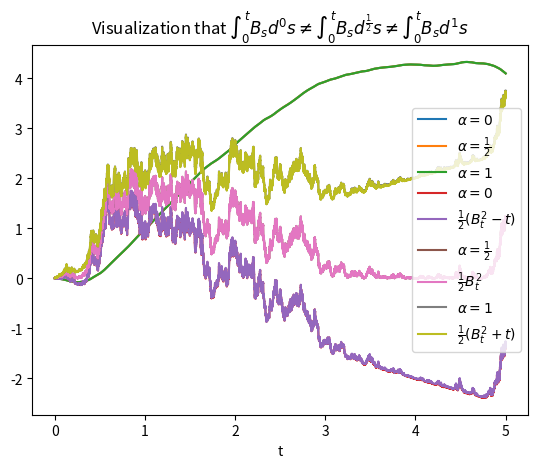

Generate this figure with matplotlib:
import numpy as np 
import matplotlib.pyplot as plt 

T = 5  # Time horizon
N = 5000  # 100, 10000

def f(x):
    return x

def brownian_mot(N,T):  # Function to simulate a Brownian motion
    mu, sigma = 0, np.sqrt(1/N) # Mean and standard deviation 
    s = np.random.normal(mu, sigma, N*T) # N*T normal distributed random numbers 
    B = np.zeros(N*T+1)  # Vector creation
    for i in range(N*T):
        B[i+1]=B[i]+s[i] # Increments of BM on each time step
    return B   # Return the Brownian motion
B = brownian_mot(N,T) # Brownian motion realization: in this exercise, we need the same realization of B for all the calculations

def stoch_alphaInt(a,f,N,T):
    Y = np.zeros(N*T+1) 
    for i in range(N*T):
        Y[i+1] = Y[i] + ( f(B[i]) + a*(f(B[i+1])-f(B[i])) ) * (B[i+1]-B[i])  # Stochastic integral approximation formula
    return Y

def det_alphaInt(a,f,N,T):
    Y = np.zeros(N*T+1) 
    for i in range(N*T):
        Y[i+1] = Y[i] + ( f(B[i]) + a*(f(B[i+1])-f(B[i])) ) / N
    return Y 

Y_calc1 = np.zeros(N*T+1) 
Y_calc2 = np.zeros(N*T+1) 
Y_calc3 = np.zeros(N*T+1) 
for i in range(N*T):
    Y_calc1[i+1] = (B[i+1]**2 - (i+1)/N) / 2
    Y_calc2[i+1] = (B[i+1]**2) / 2
    Y_calc3[i+1] = (B[i+1]**2 + (i+1)/N) / 2

x = np.linspace(0, T, N*T+1)   # X-axis discretization
plt.plot(x,det_alphaInt(0,f,N,T),label=r'$\alpha = 0$')
plt.plot(x,det_alphaInt(0.5,f,N,T),label=r'$\alpha = \frac{1}{2}$')
plt.plot(x,det_alphaInt(1,f,N,T),label=r'$\alpha = 1$')
plt.title("Visualization that "+ r'$\int_0^t B_s d^0 s = \int_0^t B_s d^{\frac{1}{2}} s = \int_0^t B_s d^1 s$')
plt.xlabel('t') # Labeling x-axis
plt.legend(loc='best') # Legend at the position where Python finds it the best
plt.show()

x = np.linspace(0, T, N*T+1)   # X-axis discretization
plt.plot(x,stoch_alphaInt(0,f,N,T),label=r'$\alpha = 0$')
plt.plot(x,Y_calc1,label=r'$\frac{1}{2}(B_t^2-t)$')
plt.plot(x,stoch_alphaInt(0.5,f,N,T),label=r'$\alpha = \frac{1}{2}$')
plt.plot(x,Y_calc2,label=r'$\frac{1}{2}B_t^2$')
plt.plot(x,stoch_alphaInt(1,f,N,T),label=r'$\alpha = 1$')
plt.plot(x,Y_calc3,label=r'$\frac{1}{2}(B_t^2+t)$')
plt.title("Visualization that "+ r'$\int_0^t B_s d^0 s \neq \int_0^t B_s d^{\frac{1}{2}} s \neq \int_0^t B_s d^1 s$')
plt.xlabel('t') # Labeling x-axis
plt.legend(loc='best') # Legend at the position where Python finds it the best
plt.show()
